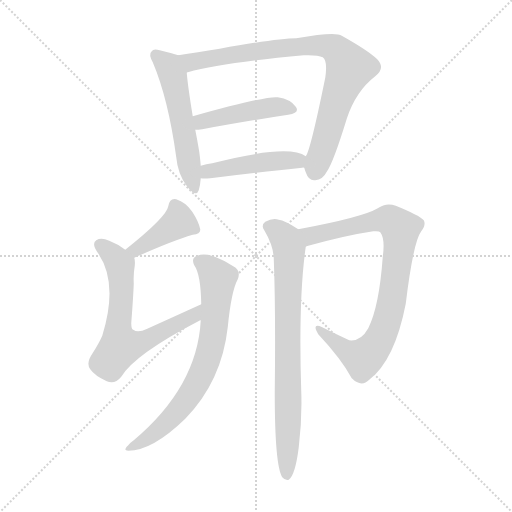
t = 0.00 s
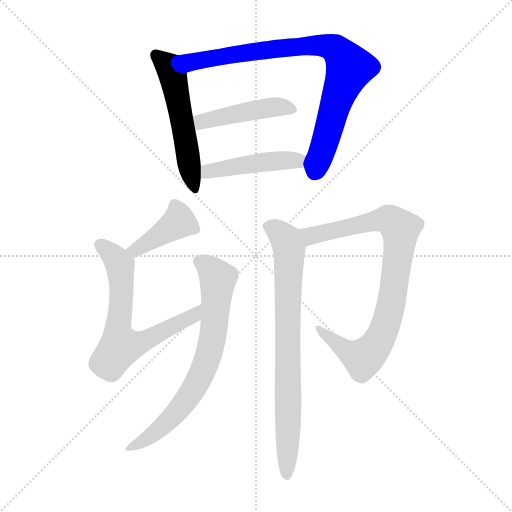
t = 1.39 s
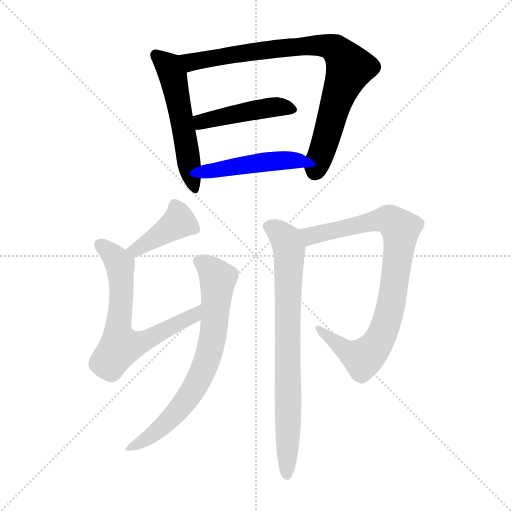
t = 2.77 s
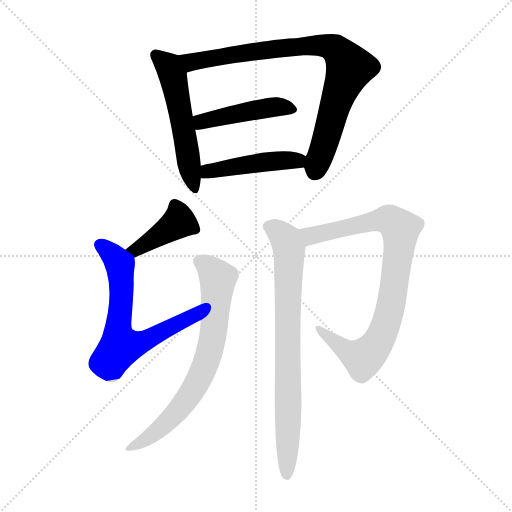
t = 4.16 s
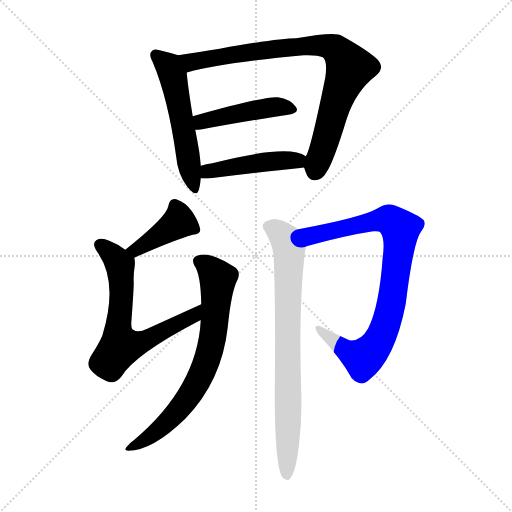
t = 5.54 s
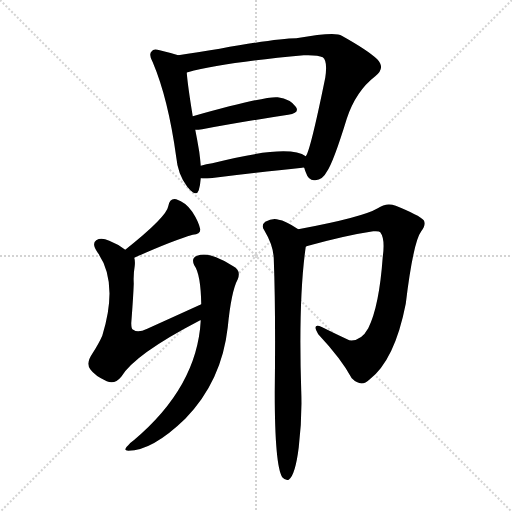
t = 6.93 s

The animated SVG that drew these frames (rendered in a browser with its animation timeline set to each time). Animation: 9 CSS @keyframes rules; one cycle of 6.92 s.

<svg version="1.1" viewBox="0 0 1024 1024" xmlns="http://www.w3.org/2000/svg">
  <g stroke="lightgray" stroke-dasharray="1,1" stroke-width="1" transform="scale(4, 4)">
    <line x1="0" y1="0" x2="256" y2="256"></line>
    <line x1="256" y1="0" x2="0" y2="256"></line>
    <line x1="128" y1="0" x2="128" y2="256"></line>
    <line x1="0" y1="128" x2="256" y2="128"></line>
  </g>
<g transform="scale(1, -1) translate(0, -900)">
   <style type="text/css">
    @keyframes keyframes0 {
      from {
       stroke: blue;
       stroke-dashoffset: 537;
       stroke-width: 128;
       }
       64% {
       animation-timing-function: step-end;
       stroke: blue;
       stroke-dashoffset: 0;
       stroke-width: 128;
       }
       to {
       stroke: black;
       stroke-width: 1024;
       }
       }
       #make-me-a-hanzi-animation-0 {
         animation: keyframes0 0.687012s both;
         animation-delay: 0.000000s;
         animation-timing-function: linear;
       }
    @keyframes keyframes1 {
      from {
       stroke: blue;
       stroke-dashoffset: 836;
       stroke-width: 128;
       }
       73% {
       animation-timing-function: step-end;
       stroke: blue;
       stroke-dashoffset: 0;
       stroke-width: 128;
       }
       to {
       stroke: black;
       stroke-width: 1024;
       }
       }
       #make-me-a-hanzi-animation-1 {
         animation: keyframes1 0.930339s both;
         animation-delay: 0.687012s;
         animation-timing-function: linear;
       }
    @keyframes keyframes2 {
      from {
       stroke: blue;
       stroke-dashoffset: 449;
       stroke-width: 128;
       }
       59% {
       animation-timing-function: step-end;
       stroke: blue;
       stroke-dashoffset: 0;
       stroke-width: 128;
       }
       to {
       stroke: black;
       stroke-width: 1024;
       }
       }
       #make-me-a-hanzi-animation-2 {
         animation: keyframes2 0.615397s both;
         animation-delay: 1.617350s;
         animation-timing-function: linear;
       }
    @keyframes keyframes3 {
      from {
       stroke: blue;
       stroke-dashoffset: 463;
       stroke-width: 128;
       }
       60% {
       animation-timing-function: step-end;
       stroke: blue;
       stroke-dashoffset: 0;
       stroke-width: 128;
       }
       to {
       stroke: black;
       stroke-width: 1024;
       }
       }
       #make-me-a-hanzi-animation-3 {
         animation: keyframes3 0.626790s both;
         animation-delay: 2.232747s;
         animation-timing-function: linear;
       }
    @keyframes keyframes4 {
      from {
       stroke: blue;
       stroke-dashoffset: 403;
       stroke-width: 128;
       }
       57% {
       animation-timing-function: step-end;
       stroke: blue;
       stroke-dashoffset: 0;
       stroke-width: 128;
       }
       to {
       stroke: black;
       stroke-width: 1024;
       }
       }
       #make-me-a-hanzi-animation-4 {
         animation: keyframes4 0.577962s both;
         animation-delay: 2.859538s;
         animation-timing-function: linear;
       }
    @keyframes keyframes5 {
      from {
       stroke: blue;
       stroke-dashoffset: 656;
       stroke-width: 128;
       }
       68% {
       animation-timing-function: step-end;
       stroke: blue;
       stroke-dashoffset: 0;
       stroke-width: 128;
       }
       to {
       stroke: black;
       stroke-width: 1024;
       }
       }
       #make-me-a-hanzi-animation-5 {
         animation: keyframes5 0.783854s both;
         animation-delay: 3.437500s;
         animation-timing-function: linear;
       }
    @keyframes keyframes6 {
      from {
       stroke: blue;
       stroke-dashoffset: 711;
       stroke-width: 128;
       }
       70% {
       animation-timing-function: step-end;
       stroke: blue;
       stroke-dashoffset: 0;
       stroke-width: 128;
       }
       to {
       stroke: black;
       stroke-width: 1024;
       }
       }
       #make-me-a-hanzi-animation-6 {
         animation: keyframes6 0.828613s both;
         animation-delay: 4.221354s;
         animation-timing-function: linear;
       }
    @keyframes keyframes7 {
      from {
       stroke: blue;
       stroke-dashoffset: 845;
       stroke-width: 128;
       }
       73% {
       animation-timing-function: step-end;
       stroke: blue;
       stroke-dashoffset: 0;
       stroke-width: 128;
       }
       to {
       stroke: black;
       stroke-width: 1024;
       }
       }
       #make-me-a-hanzi-animation-7 {
         animation: keyframes7 0.937663s both;
         animation-delay: 5.049967s;
         animation-timing-function: linear;
       }
    @keyframes keyframes8 {
      from {
       stroke: blue;
       stroke-dashoffset: 773;
       stroke-width: 128;
       }
       72% {
       animation-timing-function: step-end;
       stroke: blue;
       stroke-dashoffset: 0;
       stroke-width: 128;
       }
       to {
       stroke: black;
       stroke-width: 1024;
       }
       }
       #make-me-a-hanzi-animation-8 {
         animation: keyframes8 0.879069s both;
         animation-delay: 5.987630s;
         animation-timing-function: linear;
       }
</style>
<path d="M 356.5 789.5 Q 344.5 793.5 319.5 799.5 Q 306.5 803.5 303.5 797.5 Q 296.5 791.5 305.5 775.5 Q 336.5 702.5 352.5 585.5 Q 355.5 551.5 374.5 526.5 Q 392.5 504.5 397.5 519.5 Q 400.5 529.5 401.5 543.5 L 401.5 568.5 Q 400.5 581.5 398.5 596.5 Q 394.5 620.5 390.5 640.5 L 385.5 667.5 Q 375.5 728.5 373.5 754.5 C 370.5 784.5 370.5 785.5 356.5 789.5 Z" fill="lightgray"></path> 
<path d="M 608.5 564.5 Q 609.5 560.5 611.5 555.5 Q 617.5 537.5 630.5 539.5 Q 645.5 540.5 653.5 556.5 Q 666.5 574.5 693.5 662.5 Q 711.5 717.5 750.5 747.5 Q 771.5 763.5 754.5 781.5 Q 735.5 799.5 683.5 828.5 Q 671.5 837.5 592.5 823.5 Q 555.5 823.5 439.5 802.5 Q 393.5 795.5 356.5 789.5 C 326.5 784.5 344.5 746.5 373.5 754.5 Q 372.5 755.5 375.5 755.5 Q 445.5 774.5 607.5 789.5 Q 635.5 790.5 645.5 785.5 Q 655.5 778.5 650.5 744.5 Q 620.5 597.5 611.5 587.5 C 605.5 572.5 605.5 572.5 608.5 564.5 Z" fill="lightgray"></path> 
<path d="M 390.5 640.5 Q 396.5 640.5 404.5 641.5 Q 503.5 659.5 576.5 670.5 Q 600.5 674.5 591.5 686.5 Q 581.5 701.5 555.5 705.5 Q 531.5 708.5 385.5 667.5 C 356.5 659.5 360.5 639.5 390.5 640.5 Z" fill="lightgray"></path> 
<path d="M 401.5 543.5 Q 407.5 542.5 420.5 543.5 Q 526.5 556.5 604.5 564.5 Q 605.5 565.5 608.5 564.5 C 638.5 565.5 637.5 572.5 611.5 587.5 Q 577.5 612.5 424.5 573.5 Q 412.5 572.5 401.5 568.5 C 372.5 559.5 371.5 545.5 401.5 543.5 Z" fill="lightgray"></path> 
<path d="M 268.5 384.5 Q 344.5 418.5 385.5 430.5 Q 401.5 431.5 400.5 441.5 Q 397.5 456.5 384.5 476.5 Q 371.5 495.5 352.5 501.5 Q 339.5 504.5 336.5 487.5 Q 333.5 466.5 250.5 400.5 C 227.5 381.5 241.5 372.5 268.5 384.5 Z" fill="lightgray"></path> 
<path d="M 402.5 291.5 Q 347.5 266.5 294.5 242.5 Q 275.5 233.5 266.5 240.5 Q 262.5 241.5 262.5 253.5 Q 266.5 305.5 267.5 332.5 Q 266.5 351.5 269.5 368.5 Q 270.5 378.5 268.5 384.5 C 268.5 388.5 268.5 388.5 250.5 400.5 Q 234.5 412.5 218.5 418.5 Q 202.5 425.5 192.5 419.5 Q 182.5 412.5 195.5 394.5 Q 237.5 334.5 204.5 228.5 Q 197.5 212.5 184.5 192.5 Q 171.5 173.5 180.5 161.5 Q 189.5 148.5 213.5 137.5 Q 229.5 130.5 242.5 146.5 Q 269.5 191.5 398.5 258.5 Q 398.5 259.5 401.5 259.5 C 428.5 272.5 429.5 303.5 402.5 291.5 Z" fill="lightgray"></path> 
<path d="M 401.5 259.5 Q 394.5 126.5 267.5 19.5 Q 261.5 15.5 256.5 9.5 Q 244.5 -0.5 256.5 -1.5 Q 304.5 -1.5 370.5 62.5 Q 443.5 137.5 455.5 245.5 Q 462.5 317.5 475.5 341.5 Q 482.5 359.5 466.5 367.5 Q 418.5 398.5 394.5 388.5 Q 381.5 384.5 388.5 369.5 Q 401.5 351.5 402.5 291.5 L 401.5 259.5 Z" fill="lightgray"></path> 
<path d="M 611.5 406.5 Q 612.5 407.5 616.5 408.5 Q 692.5 429.5 746.5 437.5 Q 758.5 438.5 760.5 435.5 Q 770.5 422.5 765.5 386.5 Q 758.5 287.5 736.5 243.5 Q 721.5 216.5 698.5 219.5 Q 670.5 232.5 644.5 245.5 Q 622.5 255.5 636.5 231.5 Q 682.5 182.5 703.5 143.5 Q 722.5 124.5 738.5 140.5 Q 789.5 179.5 811.5 292.5 Q 826.5 416.5 842.5 437.5 Q 852.5 450.5 847.5 459.5 Q 838.5 469.5 791.5 488.5 Q 772.5 495.5 755.5 483.5 Q 725.5 465.5 596.5 441.5 C 567.5 435.5 582.5 397.5 611.5 406.5 Z" fill="lightgray"></path> 
<path d="M 597.5 5.5 Q 604.5 62.5 602.5 117.5 Q 596.5 301.5 611.5 406.5 C 614.5 430.5 614.5 430.5 596.5 441.5 Q 569.5 459.5 557.5 460.5 Q 545.5 464.5 530.5 456.5 Q 521.5 449.5 528.5 439.5 Q 546.5 409.5 547.5 383.5 Q 551.5 278.5 549.5 114.5 Q 549.5 -30.5 564.5 -54.5 Q 570.5 -61.5 577.5 -59.5 Q 590.5 -50.5 597.5 5.5 Z" fill="lightgray"></path> 
      <clipPath id="make-me-a-hanzi-clip-0">
      <path d="M 356.5 789.5 Q 344.5 793.5 319.5 799.5 Q 306.5 803.5 303.5 797.5 Q 296.5 791.5 305.5 775.5 Q 336.5 702.5 352.5 585.5 Q 355.5 551.5 374.5 526.5 Q 392.5 504.5 397.5 519.5 Q 400.5 529.5 401.5 543.5 L 401.5 568.5 Q 400.5 581.5 398.5 596.5 Q 394.5 620.5 390.5 640.5 L 385.5 667.5 Q 375.5 728.5 373.5 754.5 C 370.5 784.5 370.5 785.5 356.5 789.5 Z" fill="lightgray"></path>
      </clipPath>
      <path clip-path="url(#make-me-a-hanzi-clip-0)" d="M 312.5 789.5 L 337.5 767.5 L 346.5 747.5 L 386.5 525.5 " fill="none" id="make-me-a-hanzi-animation-0" stroke-dasharray="409 818" stroke-linecap="round"></path>

      <clipPath id="make-me-a-hanzi-clip-1">
      <path d="M 608.5 564.5 Q 609.5 560.5 611.5 555.5 Q 617.5 537.5 630.5 539.5 Q 645.5 540.5 653.5 556.5 Q 666.5 574.5 693.5 662.5 Q 711.5 717.5 750.5 747.5 Q 771.5 763.5 754.5 781.5 Q 735.5 799.5 683.5 828.5 Q 671.5 837.5 592.5 823.5 Q 555.5 823.5 439.5 802.5 Q 393.5 795.5 356.5 789.5 C 326.5 784.5 344.5 746.5 373.5 754.5 Q 372.5 755.5 375.5 755.5 Q 445.5 774.5 607.5 789.5 Q 635.5 790.5 645.5 785.5 Q 655.5 778.5 650.5 744.5 Q 620.5 597.5 611.5 587.5 C 605.5 572.5 605.5 572.5 608.5 564.5 Z" fill="lightgray"></path>
      </clipPath>
      <path clip-path="url(#make-me-a-hanzi-clip-1)" d="M 363.5 785.5 L 382.5 775.5 L 474.5 793.5 L 607.5 809.5 L 648.5 809.5 L 676.5 797.5 L 699.5 764.5 L 681.5 724.5 L 629.5 557.5 " fill="none" id="make-me-a-hanzi-animation-1" stroke-dasharray="708 1416" stroke-linecap="round"></path>

      <clipPath id="make-me-a-hanzi-clip-2">
      <path d="M 390.5 640.5 Q 396.5 640.5 404.5 641.5 Q 503.5 659.5 576.5 670.5 Q 600.5 674.5 591.5 686.5 Q 581.5 701.5 555.5 705.5 Q 531.5 708.5 385.5 667.5 C 356.5 659.5 360.5 639.5 390.5 640.5 Z" fill="lightgray"></path>
      </clipPath>
      <path clip-path="url(#make-me-a-hanzi-clip-2)" d="M 396.5 648.5 L 404.5 658.5 L 504.5 679.5 L 547.5 686.5 L 581.5 680.5 " fill="none" id="make-me-a-hanzi-animation-2" stroke-dasharray="321 642" stroke-linecap="round"></path>

      <clipPath id="make-me-a-hanzi-clip-3">
      <path d="M 401.5 543.5 Q 407.5 542.5 420.5 543.5 Q 526.5 556.5 604.5 564.5 Q 605.5 565.5 608.5 564.5 C 638.5 565.5 637.5 572.5 611.5 587.5 Q 577.5 612.5 424.5 573.5 Q 412.5 572.5 401.5 568.5 C 372.5 559.5 371.5 545.5 401.5 543.5 Z" fill="lightgray"></path>
      </clipPath>
      <path clip-path="url(#make-me-a-hanzi-clip-3)" d="M 405.5 549.5 L 439.5 563.5 L 524.5 575.5 L 588.5 579.5 L 606.5 570.5 " fill="none" id="make-me-a-hanzi-animation-3" stroke-dasharray="335 670" stroke-linecap="round"></path>

      <clipPath id="make-me-a-hanzi-clip-4">
      <path d="M 268.5 384.5 Q 344.5 418.5 385.5 430.5 Q 401.5 431.5 400.5 441.5 Q 397.5 456.5 384.5 476.5 Q 371.5 495.5 352.5 501.5 Q 339.5 504.5 336.5 487.5 Q 333.5 466.5 250.5 400.5 C 227.5 381.5 241.5 372.5 268.5 384.5 Z" fill="lightgray"></path>
      </clipPath>
      <path clip-path="url(#make-me-a-hanzi-clip-4)" d="M 388.5 441.5 L 358.5 456.5 L 273.5 400.5 L 262.5 405.5 " fill="none" id="make-me-a-hanzi-animation-4" stroke-dasharray="275 550" stroke-linecap="round"></path>

      <clipPath id="make-me-a-hanzi-clip-5">
      <path d="M 402.5 291.5 Q 347.5 266.5 294.5 242.5 Q 275.5 233.5 266.5 240.5 Q 262.5 241.5 262.5 253.5 Q 266.5 305.5 267.5 332.5 Q 266.5 351.5 269.5 368.5 Q 270.5 378.5 268.5 384.5 C 268.5 388.5 268.5 388.5 250.5 400.5 Q 234.5 412.5 218.5 418.5 Q 202.5 425.5 192.5 419.5 Q 182.5 412.5 195.5 394.5 Q 237.5 334.5 204.5 228.5 Q 197.5 212.5 184.5 192.5 Q 171.5 173.5 180.5 161.5 Q 189.5 148.5 213.5 137.5 Q 229.5 130.5 242.5 146.5 Q 269.5 191.5 398.5 258.5 Q 398.5 259.5 401.5 259.5 C 428.5 272.5 429.5 303.5 402.5 291.5 Z" fill="lightgray"></path>
      </clipPath>
      <path clip-path="url(#make-me-a-hanzi-clip-5)" d="M 200.5 410.5 L 223.5 391.5 L 240.5 366.5 L 240.5 207.5 L 282.5 214.5 L 383.5 264.5 L 396.5 286.5 " fill="none" id="make-me-a-hanzi-animation-5" stroke-dasharray="528 1056" stroke-linecap="round"></path>

      <clipPath id="make-me-a-hanzi-clip-6">
      <path d="M 401.5 259.5 Q 394.5 126.5 267.5 19.5 Q 261.5 15.5 256.5 9.5 Q 244.5 -0.5 256.5 -1.5 Q 304.5 -1.5 370.5 62.5 Q 443.5 137.5 455.5 245.5 Q 462.5 317.5 475.5 341.5 Q 482.5 359.5 466.5 367.5 Q 418.5 398.5 394.5 388.5 Q 381.5 384.5 388.5 369.5 Q 401.5 351.5 402.5 291.5 L 401.5 259.5 Z" fill="lightgray"></path>
      </clipPath>
      <path clip-path="url(#make-me-a-hanzi-clip-6)" d="M 397.5 377.5 L 419.5 362.5 L 435.5 340.5 L 425.5 225.5 L 410.5 169.5 L 385.5 118.5 L 349.5 70.5 L 291.5 20.5 L 261.5 4.5 " fill="none" id="make-me-a-hanzi-animation-6" stroke-dasharray="583 1166" stroke-linecap="round"></path>

      <clipPath id="make-me-a-hanzi-clip-7">
      <path d="M 611.5 406.5 Q 612.5 407.5 616.5 408.5 Q 692.5 429.5 746.5 437.5 Q 758.5 438.5 760.5 435.5 Q 770.5 422.5 765.5 386.5 Q 758.5 287.5 736.5 243.5 Q 721.5 216.5 698.5 219.5 Q 670.5 232.5 644.5 245.5 Q 622.5 255.5 636.5 231.5 Q 682.5 182.5 703.5 143.5 Q 722.5 124.5 738.5 140.5 Q 789.5 179.5 811.5 292.5 Q 826.5 416.5 842.5 437.5 Q 852.5 450.5 847.5 459.5 Q 838.5 469.5 791.5 488.5 Q 772.5 495.5 755.5 483.5 Q 725.5 465.5 596.5 441.5 C 567.5 435.5 582.5 397.5 611.5 406.5 Z" fill="lightgray"></path>
      </clipPath>
      <path clip-path="url(#make-me-a-hanzi-clip-7)" d="M 608.5 439.5 L 622.5 427.5 L 774.5 461.5 L 800.5 442.5 L 786.5 307.5 L 772.5 253.5 L 746.5 201.5 L 725.5 183.5 L 692.5 197.5 L 637.5 240.5 " fill="none" id="make-me-a-hanzi-animation-7" stroke-dasharray="717 1434" stroke-linecap="round"></path>

      <clipPath id="make-me-a-hanzi-clip-8">
      <path d="M 597.5 5.5 Q 604.5 62.5 602.5 117.5 Q 596.5 301.5 611.5 406.5 C 614.5 430.5 614.5 430.5 596.5 441.5 Q 569.5 459.5 557.5 460.5 Q 545.5 464.5 530.5 456.5 Q 521.5 449.5 528.5 439.5 Q 546.5 409.5 547.5 383.5 Q 551.5 278.5 549.5 114.5 Q 549.5 -30.5 564.5 -54.5 Q 570.5 -61.5 577.5 -59.5 Q 590.5 -50.5 597.5 5.5 Z" fill="lightgray"></path>
      </clipPath>
      <path clip-path="url(#make-me-a-hanzi-clip-8)" d="M 536.5 447.5 L 562.5 431.5 L 578.5 402.5 L 573.5 -50.5 " fill="none" id="make-me-a-hanzi-animation-8" stroke-dasharray="645 1290" stroke-linecap="round"></path>

</g>
</svg>
